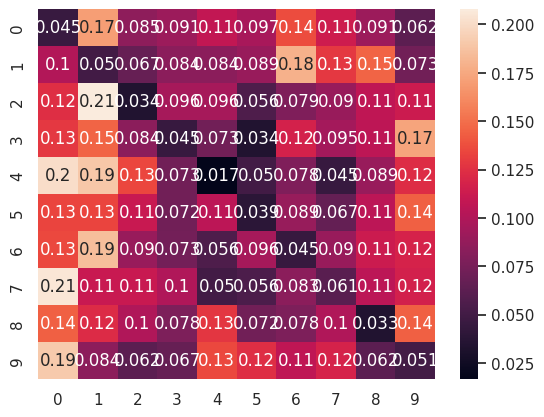

Here is the Python script that generated this plot:
import seaborn as sns; sns.set_theme()
import numpy as np
import matplotlib.pyplot as plt
data = np.array([
    [0.0455 ,0.1705 ,0.0852 ,0.0909 ,0.108  ,0.0966 ,0.1364 ,0.1136 ,0.0909 ,0.0625],
    [0.1006 ,0.0503 ,0.067  ,0.0838 ,0.0838 ,0.0894 ,0.1788 ,0.1285 ,0.1453 ,0.0726],
    [0.1236 ,0.2079 ,0.0337 ,0.0955 ,0.0955 ,0.0562 ,0.0787 ,0.0899 ,0.1067 ,0.1124],
    [0.1285 ,0.1453 ,0.0838 ,0.0447 ,0.0726 ,0.0335 ,0.1173 ,0.095  ,0.1061 ,0.1732],
    [0.2011 ,0.1899 ,0.1341 ,0.0726 ,0.0168 ,0.0503 ,0.0782 ,0.0447 ,0.0894 ,0.1229],
    [0.1333 ,0.1333 ,0.1111 ,0.0722 ,0.1056 ,0.0389 ,0.0889 ,0.0667 ,0.1056 ,0.1444],
    [0.1348 ,0.1854 ,0.0899 ,0.073  ,0.0562 ,0.0955 ,0.0449 ,0.0899 ,0.1124 ,0.118 ],
    [0.2056 ,0.1111 ,0.1111 ,0.1    ,0.05   ,0.0556 ,0.0833 ,0.0611 ,0.1056 ,0.1167],
    [0.1444 ,0.1222 ,0.1    ,0.0778 ,0.1278 ,0.0722 ,0.0778 ,0.1    ,0.0333 ,0.1444],
    [0.191  ,0.0843 ,0.0618 ,0.0674 ,0.1348 ,0.1236 ,0.1067 ,0.118  ,0.0618 ,0.0506]
])
ax = sns.heatmap(data, annot=True)
plt.show()